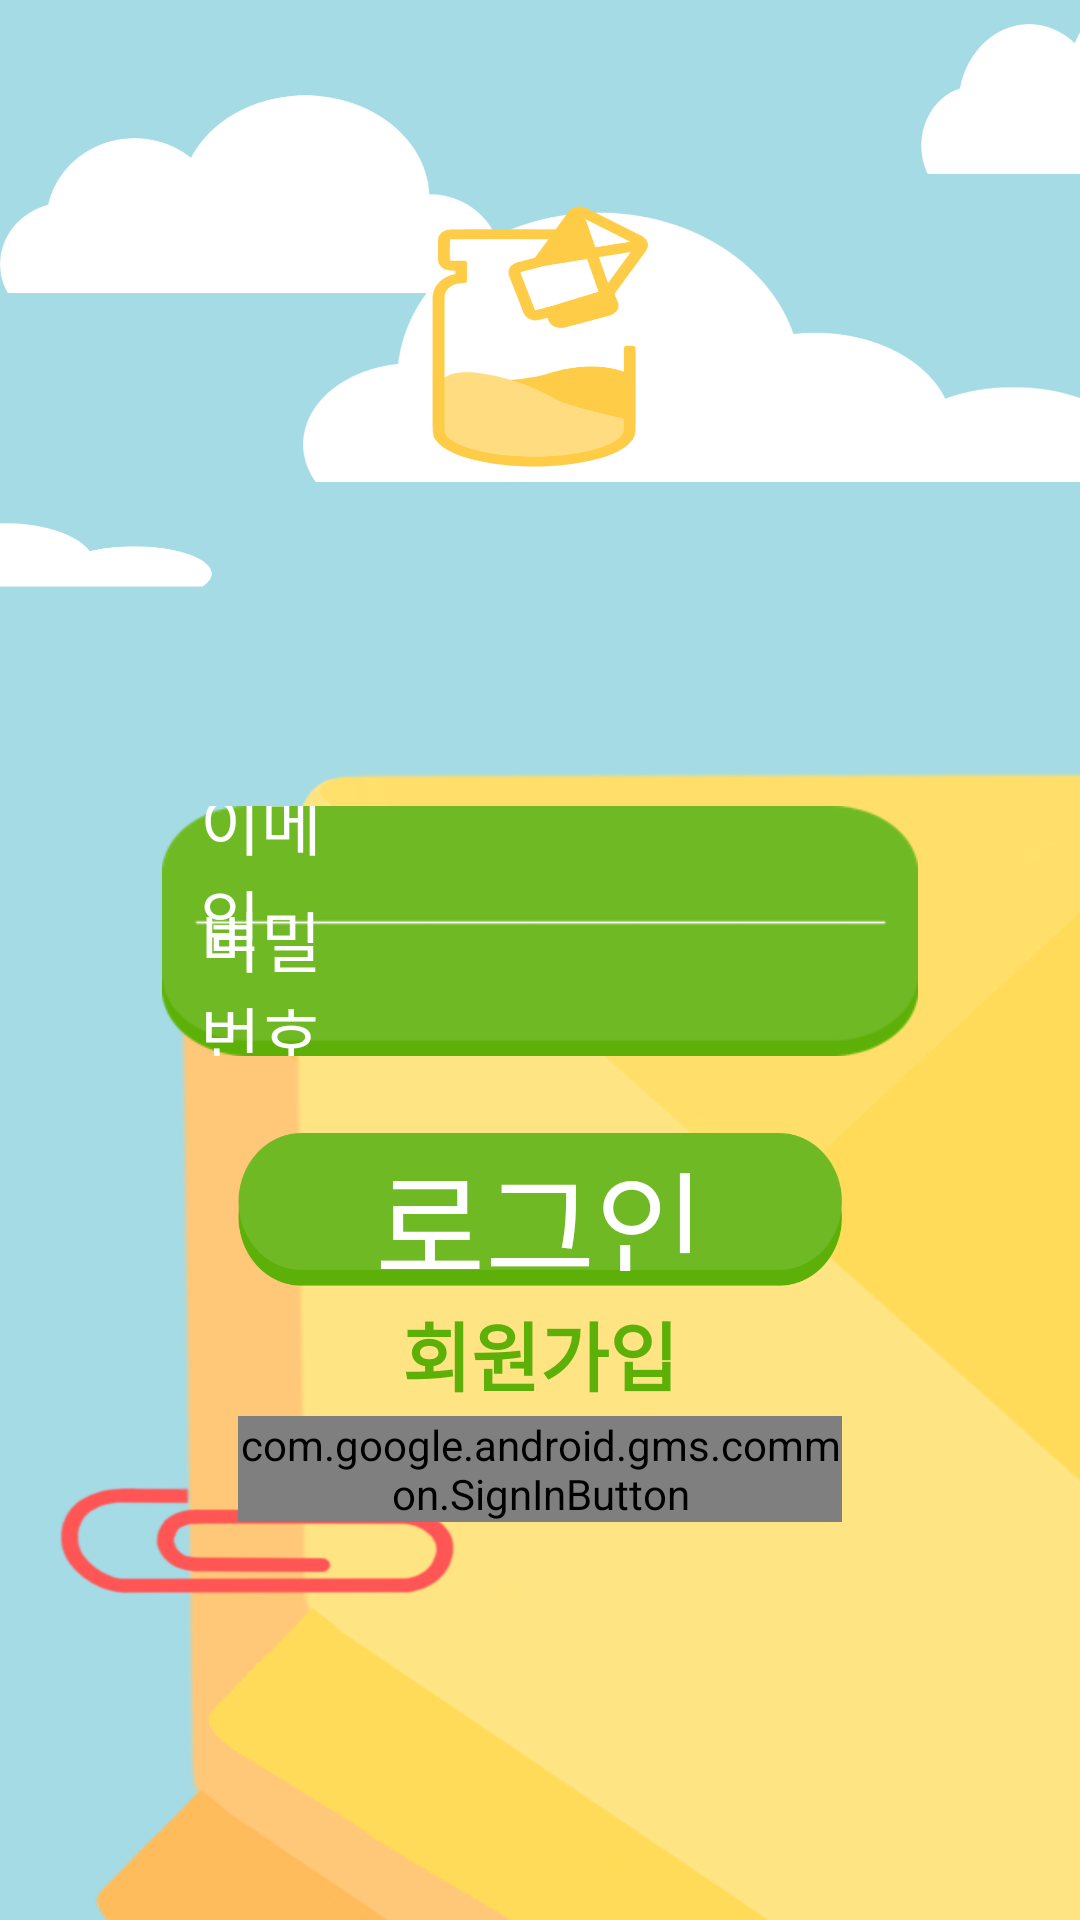

Android layout source for this screen:
<!-- AndroidManifest.xml: application theme Theme.MyWriting -->
<!-- res/layout/activity_login_start.xml -->
<?xml version="1.0" encoding="utf-8"?>
<androidx.constraintlayout.widget.ConstraintLayout
    xmlns:android="http://schemas.android.com/apk/res/android"
    xmlns:app="http://schemas.android.com/apk/res-auto"
    xmlns:tools="http://schemas.android.com/tools"
    android:background="@drawable/start_background"
    android:layout_width="match_parent"
    android:layout_height="match_parent"
    android:orientation="vertical"
    android:gravity="center"
    tools:context=".LoginStartActivity">

    <androidx.constraintlayout.widget.Guideline
        android:id="@+id/guideHTEP"
        android:layout_width="wrap_content"
        android:layout_height="1dp"
        android:orientation="horizontal"
        app:layout_constraintGuide_percent="0.42" />
    <androidx.constraintlayout.widget.Guideline
        android:id="@+id/guideVLEP"
        android:layout_width="1dp"
        android:layout_height="wrap_content"
        android:orientation="vertical"
        app:layout_constraintGuide_percent="0.15" />
    <androidx.constraintlayout.widget.Guideline
        android:id="@+id/guideVREP"
        android:layout_width="1dp"
        android:layout_height="wrap_content"
        android:orientation="vertical"
        app:layout_constraintGuide_percent="0.85" />
    <androidx.constraintlayout.widget.Guideline
        android:id="@+id/guideHBEP"
        android:layout_width="wrap_content"
        android:layout_height="1dp"
        android:orientation="horizontal"
        app:layout_constraintGuide_percent="0.55" />

    <androidx.constraintlayout.widget.ConstraintLayout
        android:layout_width="0dp"
        android:layout_height="0dp"
        android:background="@drawable/start_email_pw"
        app:layout_constraintBottom_toTopOf="@id/guideHBEP"
        app:layout_constraintLeft_toLeftOf="@id/guideVLEP"
        app:layout_constraintTop_toBottomOf="@id/guideHTEP"
        app:layout_constraintRight_toLeftOf="@id/guideVREP">
        <androidx.constraintlayout.widget.Guideline
            android:id="@+id/guideVIEP"
            android:layout_width="1dp"
            android:layout_height="wrap_content"
            android:orientation="vertical"
            app:layout_constraintGuide_percent="0.25" />
        <androidx.constraintlayout.widget.Guideline
            android:id="@+id/guideHIMEP"
            android:layout_width="wrap_content"
            android:layout_height="1dp"
            android:orientation="horizontal"
            app:layout_constraintGuide_percent="0.5" />
        <androidx.constraintlayout.widget.Guideline
            android:id="@+id/guideHISEP"
            android:layout_width="wrap_content"
            android:layout_height="1dp"
            android:orientation="horizontal"
            app:layout_constraintGuide_percent="0.94" />
        <androidx.constraintlayout.widget.Guideline
            android:id="@+id/guideVMEP"
            android:layout_width="1dp"
            android:layout_height="wrap_content"
            android:orientation="vertical"
            app:layout_constraintGuide_percent="0.05" />

        <TextView
            android:layout_width="0dp"
            android:layout_height="wrap_content"
            android:gravity="left"
            android:fontFamily="@font/font_info"
            android:text="이메일"
            android:textColor="@color/white"
            android:textSize="22dp"
            app:layout_constraintBottom_toTopOf="@+id/guideHIMEP"
            app:layout_constraintEnd_toStartOf="@+id/guideVIEP"
            app:layout_constraintStart_toStartOf="@+id/guideVMEP"
            app:layout_constraintTop_toTopOf="parent" />

        <EditText
            android:id="@+id/editEmail"
            android:layout_width="0dp"
            android:layout_height="0dp"
            android:background="@android:color/transparent"
            android:inputType="textEmailAddress"
            android:maxLines="1"
            android:paddingLeft="5dp"
            android:paddingRight="14dp"
            android:textSize="14dp"
            app:layout_constraintBottom_toTopOf="@+id/guideHIMEP"
            app:layout_constraintEnd_toEndOf="parent"
            app:layout_constraintStart_toStartOf="@+id/guideVIEP"
            app:layout_constraintTop_toTopOf="parent" />

        <TextView
            android:layout_width="0dp"
            android:layout_height="wrap_content"
            android:gravity="left"
            android:fontFamily="@font/font_info"
            android:text="비밀번호"
            android:textColor="@color/white"
            android:textSize="22dp"
            app:layout_constraintBottom_toTopOf="@+id/guideHISEP"
            app:layout_constraintEnd_toStartOf="@+id/guideVIEP"
            app:layout_constraintStart_toStartOf="@+id/guideVMEP"
            app:layout_constraintTop_toTopOf="@+id/guideHIMEP" />

        <EditText
            android:id="@+id/editPW"
            android:layout_width="0dp"
            android:layout_height="0dp"
            android:background="@android:color/transparent"
            android:inputType="textPassword"
            android:maxLines="1"
            android:paddingLeft="5dp"
            android:paddingRight="14dp"
            android:textSize="14dp"
            app:layout_constraintBottom_toTopOf="@+id/guideHISEP"
            app:layout_constraintEnd_toEndOf="parent"
            app:layout_constraintStart_toStartOf="@+id/guideVIEP"
            app:layout_constraintTop_toTopOf="@+id/guideHIMEP" />
    </androidx.constraintlayout.widget.ConstraintLayout>

    <androidx.constraintlayout.widget.Guideline
        android:id="@+id/guideVLBL"
        android:layout_width="1dp"
        android:layout_height="wrap_content"
        android:orientation="vertical"
        app:layout_constraintGuide_percent="0.22" />
    <androidx.constraintlayout.widget.Guideline
        android:id="@+id/guideHTBL"
        android:layout_width="wrap_content"
        android:layout_height="1dp"
        android:orientation="horizontal"
        app:layout_constraintGuide_percent="0.59" />
    <androidx.constraintlayout.widget.Guideline
        android:id="@+id/guideVRBL"
        android:layout_width="1dp"
        android:layout_height="wrap_content"
        android:orientation="vertical"
        app:layout_constraintGuide_percent="0.78" />
    <androidx.constraintlayout.widget.Guideline
        android:id="@+id/guideHTBL2"
        android:layout_width="wrap_content"
        android:layout_height="1dp"
        android:orientation="horizontal"
        app:layout_constraintGuide_percent="0.67" />
    <androidx.constraintlayout.widget.Guideline
        android:id="@+id/guideHTBL3"
        android:layout_width="wrap_content"
        android:layout_height="1dp"
        android:orientation="horizontal"
        app:layout_constraintGuide_percent="0.74" />
    <androidx.constraintlayout.widget.Guideline
        android:id="@+id/guideHBBL"
        android:layout_width="wrap_content"
        android:layout_height="1dp"
        android:orientation="horizontal"
        app:layout_constraintGuide_percent="0.79" />

    <Button
        android:id="@+id/btnLogin"
        android:layout_width="0dp"
        android:layout_height="0dp"
        android:background="@drawable/btn_start_login"
        android:paddingBottom="5dp"
        android:fontFamily="@font/font_info"
        android:text="로그인"
        android:textSize="40dp"
        android:textColor="@color/white"
        app:layout_constraintBottom_toTopOf="@+id/guideHTBL2"
        app:layout_constraintEnd_toStartOf="@+id/guideVRBL"
        app:layout_constraintStart_toStartOf="@+id/guideVLBL"
        app:layout_constraintTop_toTopOf="@+id/guideHTBL" />

    <Button
        android:id="@+id/btnSign"
        android:layout_width="0dp"
        android:layout_height="0dp"
        android:background="@android:color/transparent"
        android:fontFamily="@font/font_info"
        android:text="회원가입"
        android:textColor="@color/btnShadow"
        android:textSize="25dp"
        android:textStyle="bold"
        app:layout_constraintBottom_toTopOf="@+id/guideHTBL3"
        app:layout_constraintEnd_toStartOf="@+id/guideVRBL"
        app:layout_constraintStart_toStartOf="@+id/guideVLBL"
        app:layout_constraintTop_toTopOf="@+id/guideHTBL2" />

    <com.google.android.gms.common.SignInButton
        android:id="@+id/btnGoogleSign"
        android:layout_width="0dp"
        android:layout_height="wrap_content"
        app:layout_constraintBottom_toTopOf="@id/guideHBBL"
        app:layout_constraintEnd_toStartOf="@+id/guideVRBL"
        app:layout_constraintStart_toStartOf="@+id/guideVLBL"
        app:layout_constraintTop_toTopOf="@+id/guideHTBL3" />

</androidx.constraintlayout.widget.ConstraintLayout>
<!-- resources referenced by this layout -->
<resources>
  <color name="btnShadow">#5CB007</color>
  <color name="white">#FFFFFFFF</color>
  <!-- drawable btn_start_login: png bitmap (drawable, 13671 bytes) -->
  <!-- drawable start_background: png bitmap (drawable, 308160 bytes) -->
  <!-- drawable start_email_pw: png bitmap (drawable, 3988 bytes) -->
  <style name="Theme.MyWriting" parent="Theme.AppCompat.Light">
          
          <item name="colorPrimary">@color/purple_500</item>
          <item name="colorPrimaryVariant">@color/purple_700</item>
          <item name="colorOnPrimary">@color/white</item>
          
          <item name="colorSecondary">@color/teal_200</item>
          <item name="colorSecondaryVariant">@color/teal_700</item>
          <item name="colorOnSecondary">@color/black</item>
          
          <item name="android:statusBarColor" tools:targetApi="l">?attr/colorPrimaryVariant</item>
          
          <item name="windowActionBar">false</item>
          <item name="windowNoTitle">true</item>
          <item name="android:windowFullscreen">true</item>
      </style>
  <color name="purple_500">#FF6200EE</color>
  <color name="purple_700">#FF3700B3</color>
  <color name="teal_200">#FF03DAC5</color>
  <color name="teal_700">#FF018786</color>
  <color name="black">#FF000000</color>
</resources>
